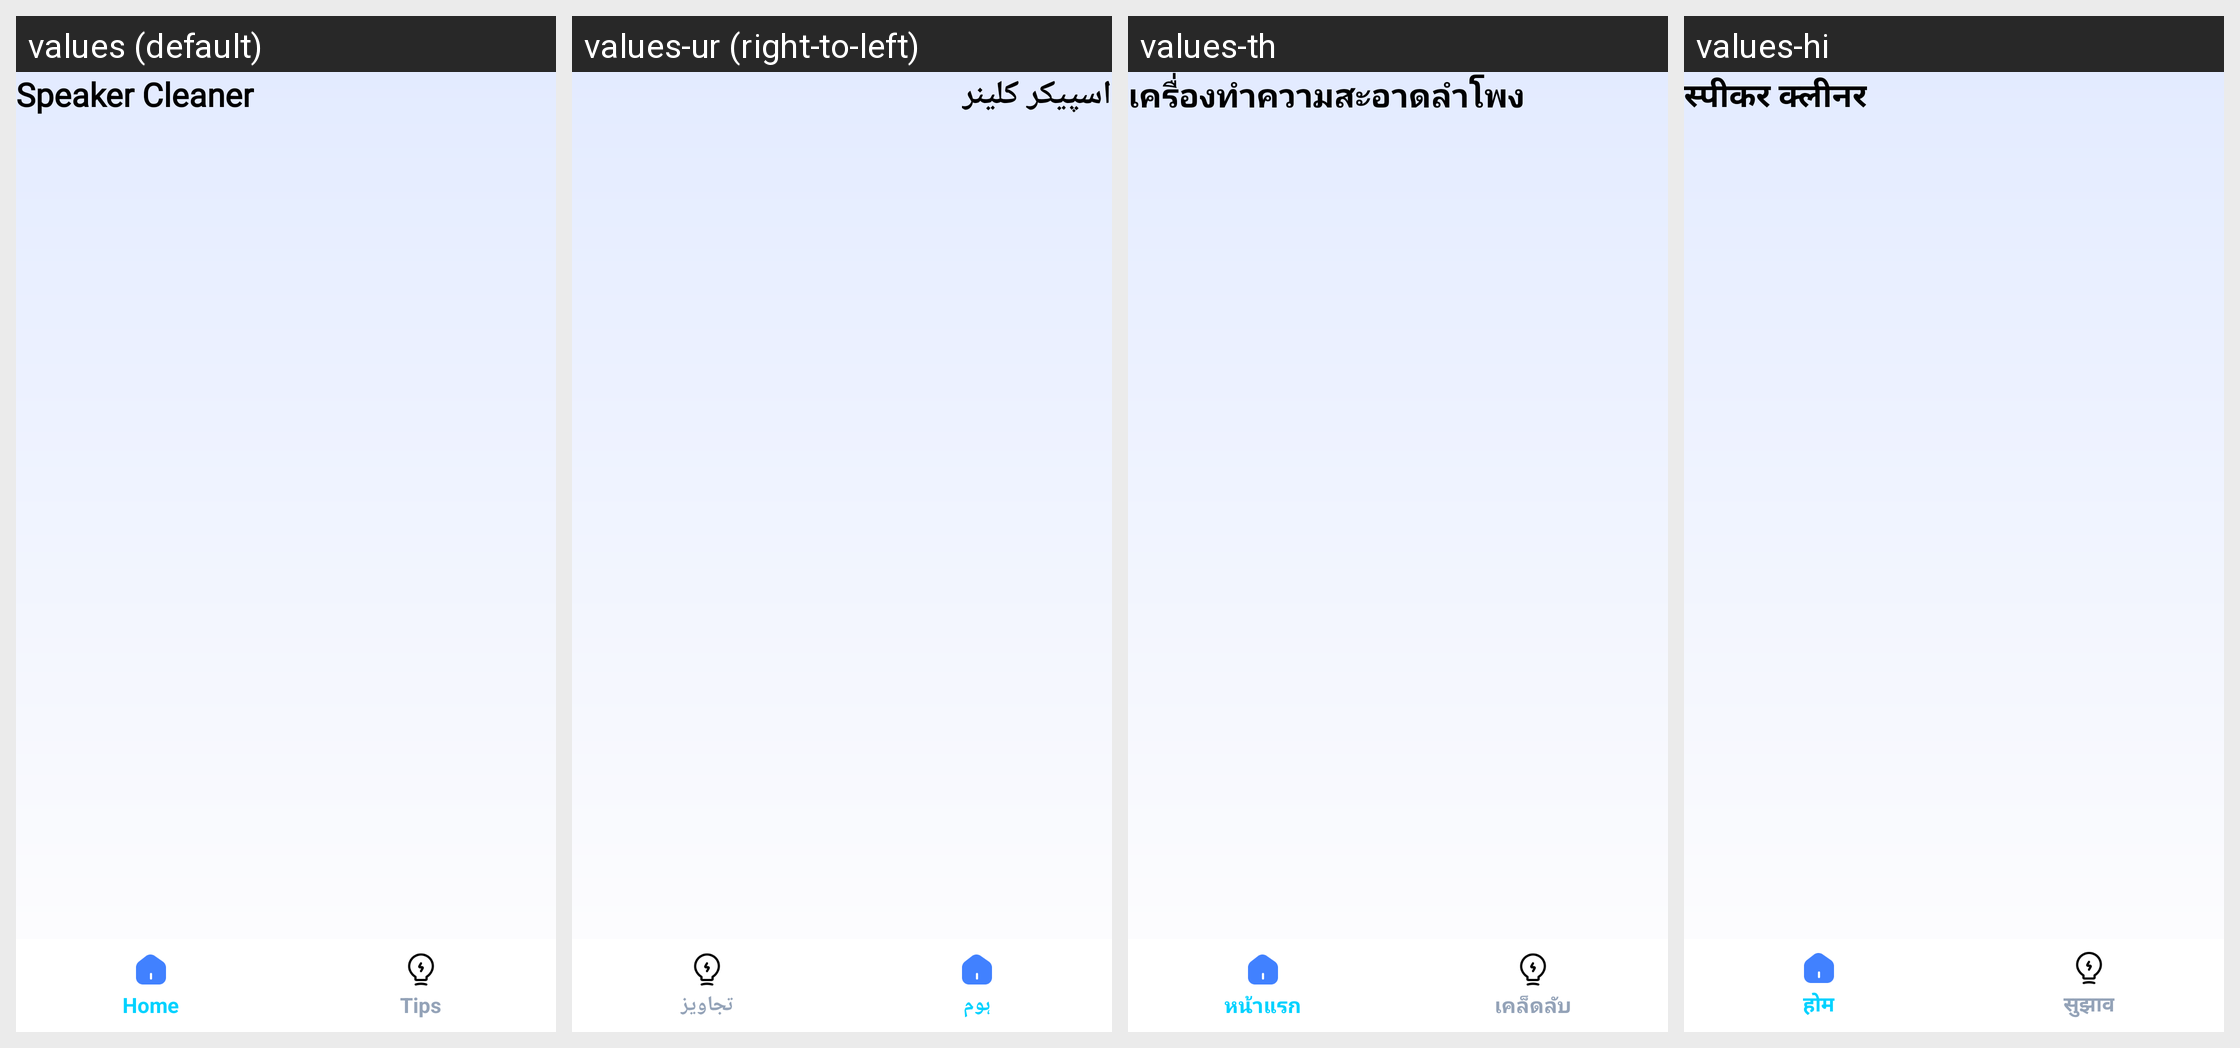

Translations of the strings shown on this Android screen, per locale in the grid:
Android screen res/layout/activity_main.xml rendered under 4 locales, left to right: values (default), values-ur (right-to-left), values-th, values-hi. Device: Nexus 5 (rendered at 1080×1920; each locale shown at half size, 540×960, under a caption strip naming it); theme Theme.SpeakerCleanerRemoveWater.
Other locales in the repository, not shown: values-ar, values-de, values-es, values-fr, values-id, values-in, values-it, values-ja, values-pt, values-ru, values-tr, values-vi.
Strings drawn on this screen, with the default value and each locale's value (text and hints the layout hard-codes, and strings that could not be matched under every locale, appear in the picture but are not listed):

app_name
  values: Speaker Cleaner
  values-ur: اسپیکر کلینر
  values-th: เครื่องทำความสะอาดลำโพง
  values-hi: स्पीकर क्लीनर

tab_home
  values: Home
  values-ur: ہوم
  values-th: หน้าแรก
  values-hi: होम

tab_tips
  values: Tips
  values-ur: تجاویز
  values-th: เคล็ดลับ
  values-hi: सुझाव
